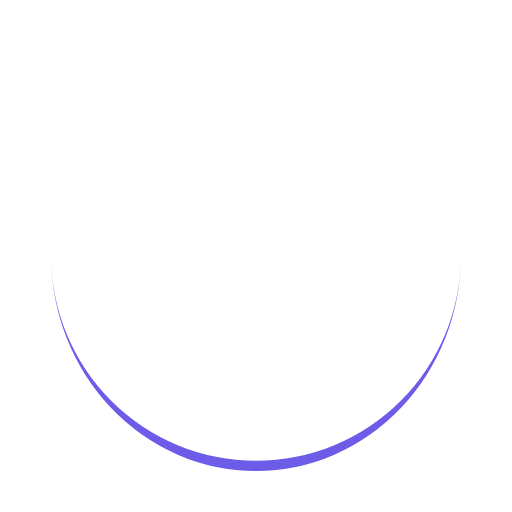
t = 0.00 s
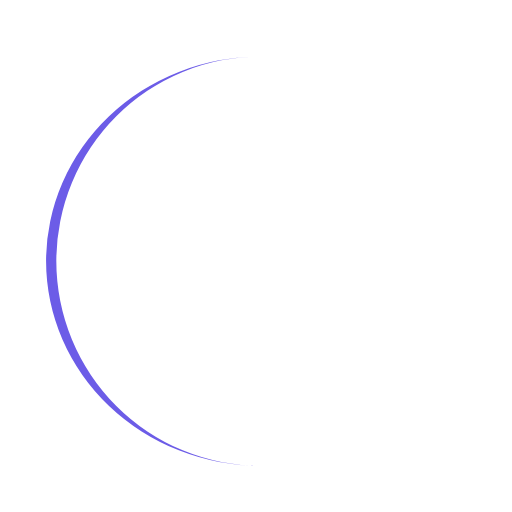
t = 0.25 s
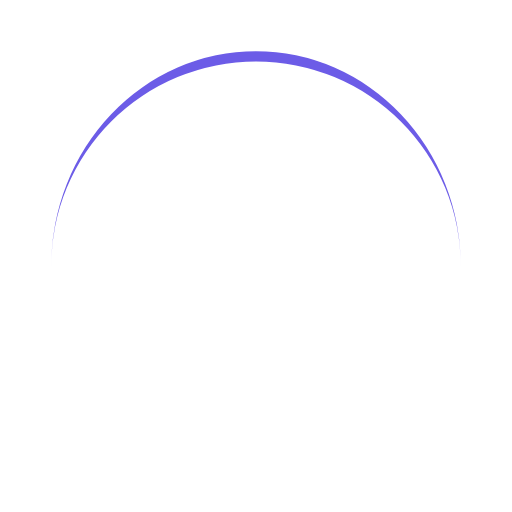
t = 0.50 s
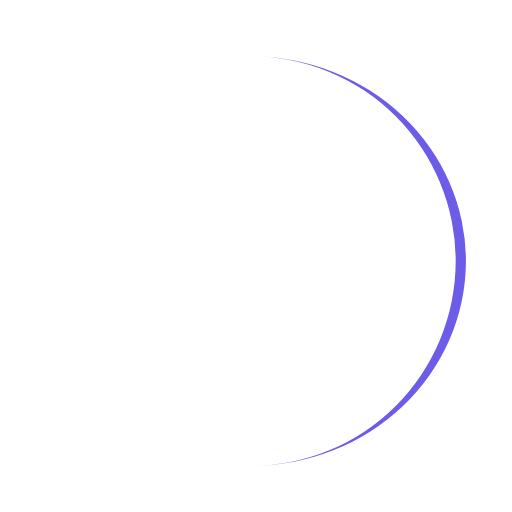
t = 0.75 s

The animated SVG that drew these frames (rendered in a browser with its animation timeline set to each time). Animation: 1 SMIL element (animateTransform=1); one cycle of 1.00 s, repeats indefinitely.

<?xml version="1.0" encoding="utf-8"?>
<svg xmlns="http://www.w3.org/2000/svg" xmlns:xlink="http://www.w3.org/1999/xlink" style="margin: auto; background: none; display: block; shape-rendering: auto;" width="100px" height="100px" viewBox="0 0 100 100" preserveAspectRatio="xMidYMid">
<path d="M10 50A40 40 0 0 0 90 50A40 42 0 0 1 10 50" fill="#6c5ce7" stroke="none">
  <animateTransform attributeName="transform" type="rotate" dur="1s" repeatCount="indefinite" keyTimes="0;1" values="0 50 51;360 50 51"></animateTransform>
</path>
<!-- [ldio] generated by https://loading.io/ --></svg>